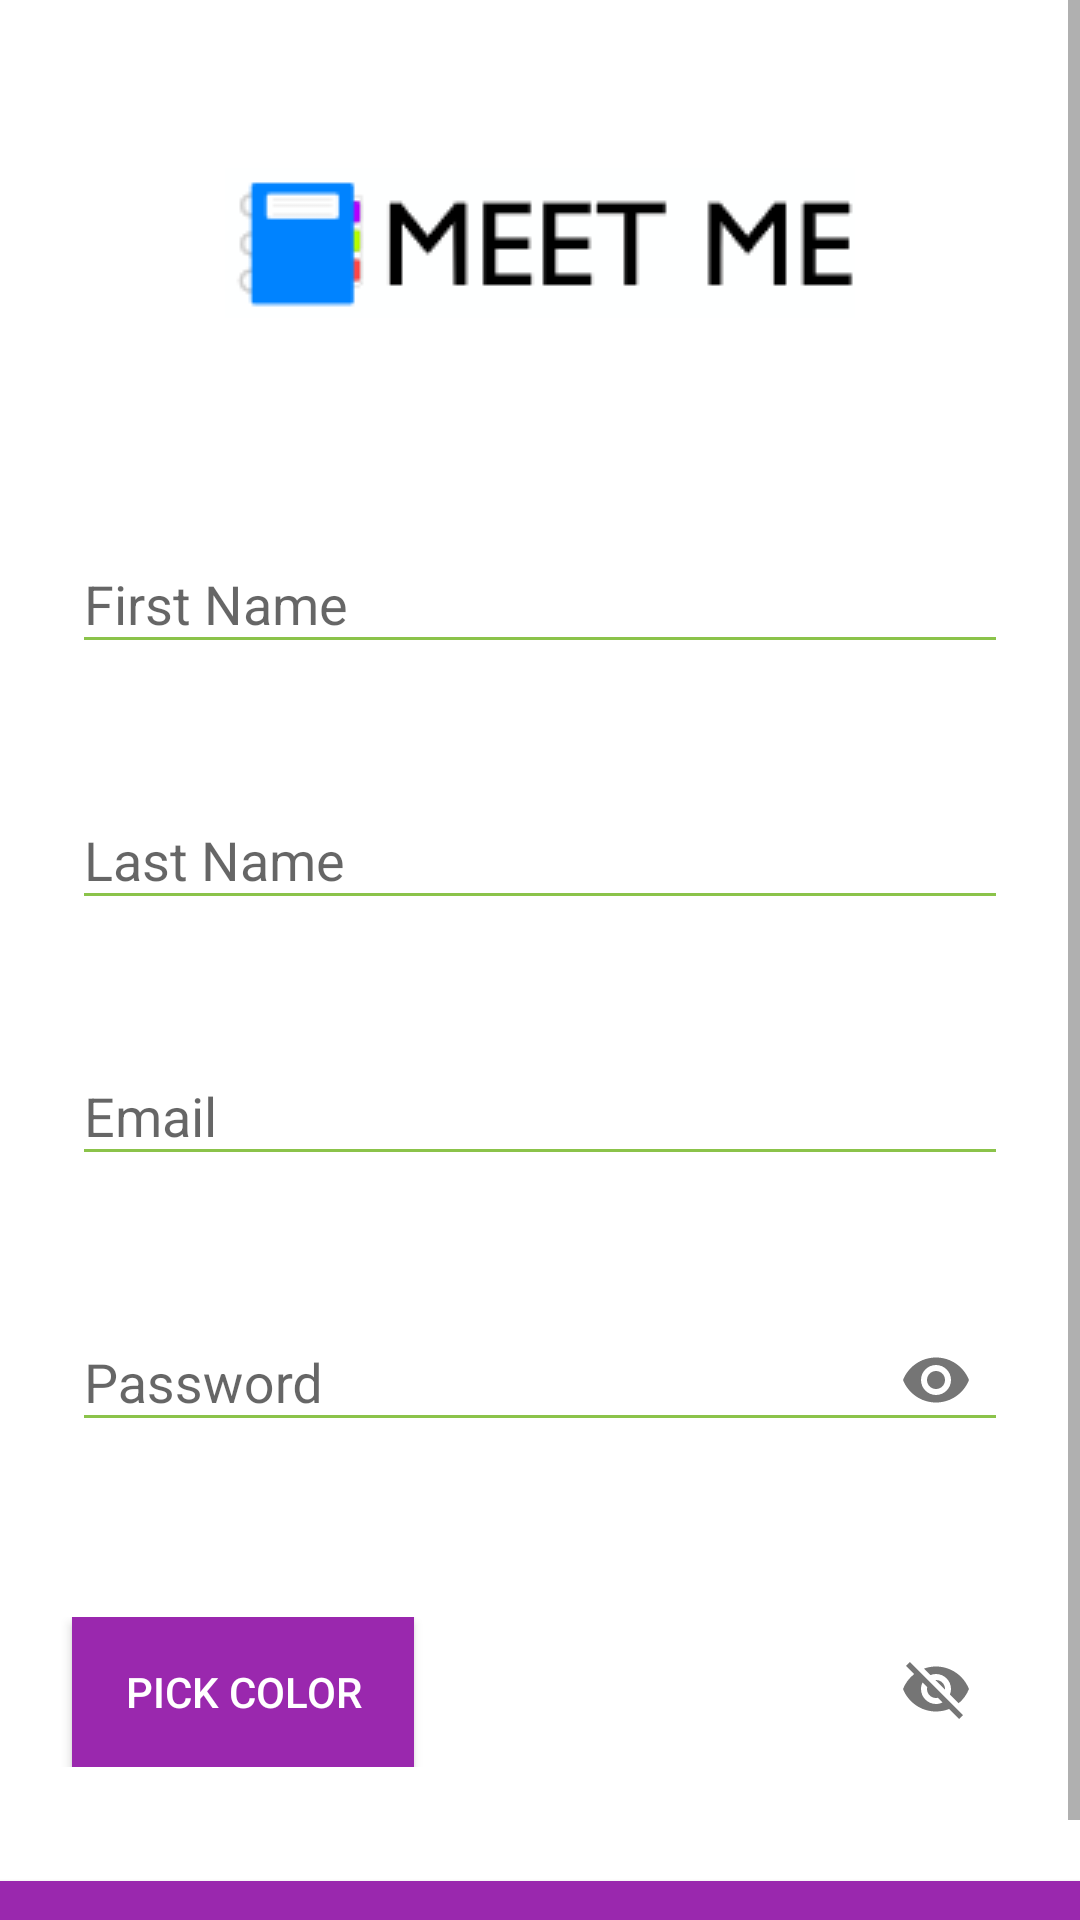

The Android layout XML behind this screen, and the referenced resources:
<!-- AndroidManifest.xml: application theme AppTheme -->
<!-- res/layout/activity_register.xml -->
<?xml version="1.0" encoding="utf-8"?>
<ScrollView xmlns:android="http://schemas.android.com/apk/res/android"
    xmlns:app="http://schemas.android.com/apk/res-auto"
    xmlns:tools="http://schemas.android.com/tools"
    android:id="@+id/activity_register"
    android:layout_width="match_parent"
    android:layout_height="fill_parent"
    android:background="@color/colorPrimary"
    tools:context="nl.jhnbos.meetmeapp.Register">

    <LinearLayout
        android:id="@+id/linearLayout"
        android:layout_width="match_parent"
        android:layout_height="wrap_content"
        android:background="@color/colorBackground"
        android:orientation="vertical"
        android:paddingTop="56dp">

        <ImageView
            android:id="@+id/logoView"
            android:layout_width="match_parent"
            android:layout_height="wrap_content"
            android:layout_gravity="center_horizontal"
            android:layout_marginBottom="55dp"
            android:contentDescription="Logo"
            android:paddingLeft="24dp"
            android:paddingRight="24dp"
            android:src="@drawable/logo"
            tools:ignore="HardcodedText" />

        <android.support.design.widget.TextInputLayout
            android:id="@+id/text_firstName"
            android:layout_width="match_parent"
            android:layout_height="wrap_content"
            android:layout_marginBottom="25dp"
            android:layout_marginTop="8dp"
            android:layout_weight="1"
            android:paddingLeft="24dp"
            android:paddingRight="24dp"
            android:theme="@style/EditTextTheme"
            android:visibility="visible">

            <EditText
                android:id="@+id/input_firstName"
                android:layout_width="match_parent"
                android:layout_height="wrap_content"
                android:hint="First Name"
                android:inputType="textCapWords"
                android:textColor="@color/jet"
                android:textColorLink="@color/colorAccent"
                tools:ignore="HardcodedText" />
        </android.support.design.widget.TextInputLayout>

        <android.support.design.widget.TextInputLayout
            android:id="@+id/text_lastName"
            android:layout_width="match_parent"
            android:layout_height="wrap_content"
            android:layout_marginBottom="25dp"
            android:layout_marginTop="8dp"
            android:layout_weight="1"
            android:paddingLeft="24dp"
            android:paddingRight="24dp"
            android:theme="@style/EditTextTheme"
            android:visibility="visible">

            <EditText
                android:id="@+id/input_lastName"
                android:layout_width="match_parent"
                android:layout_height="wrap_content"
                android:hint="Last Name"
                android:inputType="textCapWords"
                android:textColor="@color/jet"
                android:textColorLink="@color/colorAccent"
                tools:ignore="HardcodedText" />
        </android.support.design.widget.TextInputLayout>

        <android.support.design.widget.TextInputLayout
            android:id="@+id/text_email"
            android:layout_width="match_parent"
            android:layout_height="wrap_content"
            android:layout_marginBottom="25dp"
            android:layout_marginTop="8dp"
            android:layout_weight="1"
            android:paddingLeft="24dp"
            android:paddingRight="24dp"
            android:theme="@style/EditTextTheme"
            android:visibility="visible">

            <EditText
                android:id="@+id/input_email"
                android:layout_width="match_parent"
                android:layout_height="wrap_content"
                android:hint="Email"
                android:inputType="textEmailAddress"
                android:textColor="@color/jet"
                android:textColorLink="@color/colorAccent"
                tools:ignore="HardcodedText" />
        </android.support.design.widget.TextInputLayout>

        <android.support.design.widget.TextInputLayout
            android:id="@+id/text_password"
            android:layout_width="match_parent"
            android:layout_height="wrap_content"
            android:layout_marginBottom="25dp"
            android:layout_marginTop="8dp"
            android:layout_weight="1"
            android:paddingLeft="24dp"
            android:paddingRight="24dp"
            android:theme="@style/EditTextTheme"
            android:visibility="visible"
            app:passwordToggleEnabled="true">

            <EditText
                android:id="@+id/input_password"
                android:layout_width="match_parent"
                android:layout_height="wrap_content"
                android:hint="Password"
                android:inputType="textPassword"
                android:textColor="@color/jet"
                android:textColorLink="@color/colorAccent"
                tools:ignore="HardcodedText" />
        </android.support.design.widget.TextInputLayout>

        <LinearLayout
            android:layout_width="match_parent"
            android:layout_height="wrap_content"
            android:layout_marginBottom="8dp"
            android:layout_marginTop="30dp"
            android:orientation="horizontal">

            <Button
                android:id="@+id/btn_color"
                android:layout_width="0dp"
                android:layout_height="50dp"
                android:layout_gravity="left"
                android:layout_marginLeft="24dp"
                android:layout_marginRight="24dp"
                android:layout_weight="0.77"
                android:background="@color/colorPrimaryDark"
                android:padding="12dp"
                android:text="Pick Color"
                android:textColor="@color/white"
                tools:ignore="HardcodedText,RtlHardcoded" />

            <android.support.design.widget.TextInputLayout
                android:id="@+id/text_infoColor"
                android:layout_width="150dp"
                android:layout_height="50dp"
                android:layout_gravity="right"
                android:layout_marginLeft="24dp"
                android:layout_marginRight="24dp"
                android:gravity="right"
                android:textColorHint="@color/jet"
                android:theme="@style/EditTextTheme"
                android:visibility="visible"
                app:passwordToggleEnabled="true"
                tools:ignore="RtlHardcoded">

                <View
                    android:id="@+id/rview_color"
                    android:layout_width="150dp"
                    android:layout_height="50dp"
                    android:layout_gravity="right"
                    android:layout_marginLeft="24dp"
                    android:layout_marginRight="24dp"
                    android:gravity="right" />
            </android.support.design.widget.TextInputLayout>

        </LinearLayout>

        <Button
            android:id="@+id/btn_signUp"
            android:layout_width="match_parent"
            android:layout_height="wrap_content"
            android:layout_marginTop="30dp"
            android:background="@color/colorPrimaryDark"
            android:paddingBottom="12dp"
            android:paddingTop="12dp"
            android:text="Sign Up"
            android:textColor="@color/white"
            tools:ignore="HardcodedText" />


    </LinearLayout>

</ScrollView>
<!-- resources referenced by this layout -->
<resources>
  <color name="colorAccent">#FFC107</color>
  <color name="colorBackground">#ffffff</color>
  <color name="colorPrimary">#2196F3</color>
  <color name="colorPrimaryDark">#267ed6</color>
  <color name="jet">#3a3a3a</color>
  <color name="white">#ffffff</color>
  <!-- drawable logo: png bitmap (drawable, 2006 bytes) -->
  <style name="EditTextTheme" parent="Theme.AppCompat.Light.DarkActionBar">
          <item name="colorControlNormal">@color/colorAccent</item>
          <item name="colorControlActivated">@color/colorAccent</item>
          <item name="colorControlHighlight">@color/colorAccent</item>
      </style>
  <style name="AppTheme" parent="Theme.AppCompat.Light.NoActionBar">
          
          <item name="colorPrimary">@color/colorPrimaryDark</item>
          <item name="colorPrimaryDark">@color/colorPrimaryDark</item>
          <item name="colorAccent">@color/colorAccent</item>
          <item name="android:textColorPrimary">@color/jet</item>
          <item name="actionBarTheme">@style/MyActionBar</item>
          <item name="android:editTextColor">@color/jet</item>
          <item name="android:itemBackground">@color/colorPrimaryDarker</item>
          <item name="android:itemTextAppearance">@style/itemTextStyle.AppTheme</item>
          <item name="android:statusBarColor" tools:targetApi="lollipop">@color/colorPrimaryDarker</item>
      </style>
  <style name="MyActionBar" parent="Theme.AppCompat.Light.DarkActionBar">
          <item name="colorPrimary">@color/colorPrimaryDarker</item>
          <item name="android:background">@color/colorPrimaryDarker</item>
          <item name="background">@color/colorPrimaryDarker</item>
          <item name="android:textColorPrimary">@color/white</item>
          <item name="android:editTextColor">@color/white</item>
          <item name="actionBarItemBackground">@color/colorPrimaryDarker</item>
          <item name="android:actionBarItemBackground">@color/colorPrimaryDarker</item>
          <item name="android:windowTitleBackgroundStyle">@color/colorPrimaryDarker</item>
          <item name="android:actionMenuTextColor">@color/white</item>
          <item name="colorControlNormal">@color/white</item>
      </style>
  <color name="colorPrimaryDarker">#1976D2</color>
  <style name="itemTextStyle.AppTheme" parent="@android:style/TextAppearance.Widget.IconMenu.Item">
          <item name="android:textColor">@color/white</item>
          <item name="android:background">@color/colorPrimaryDarker</item>
      </style>
</resources>
